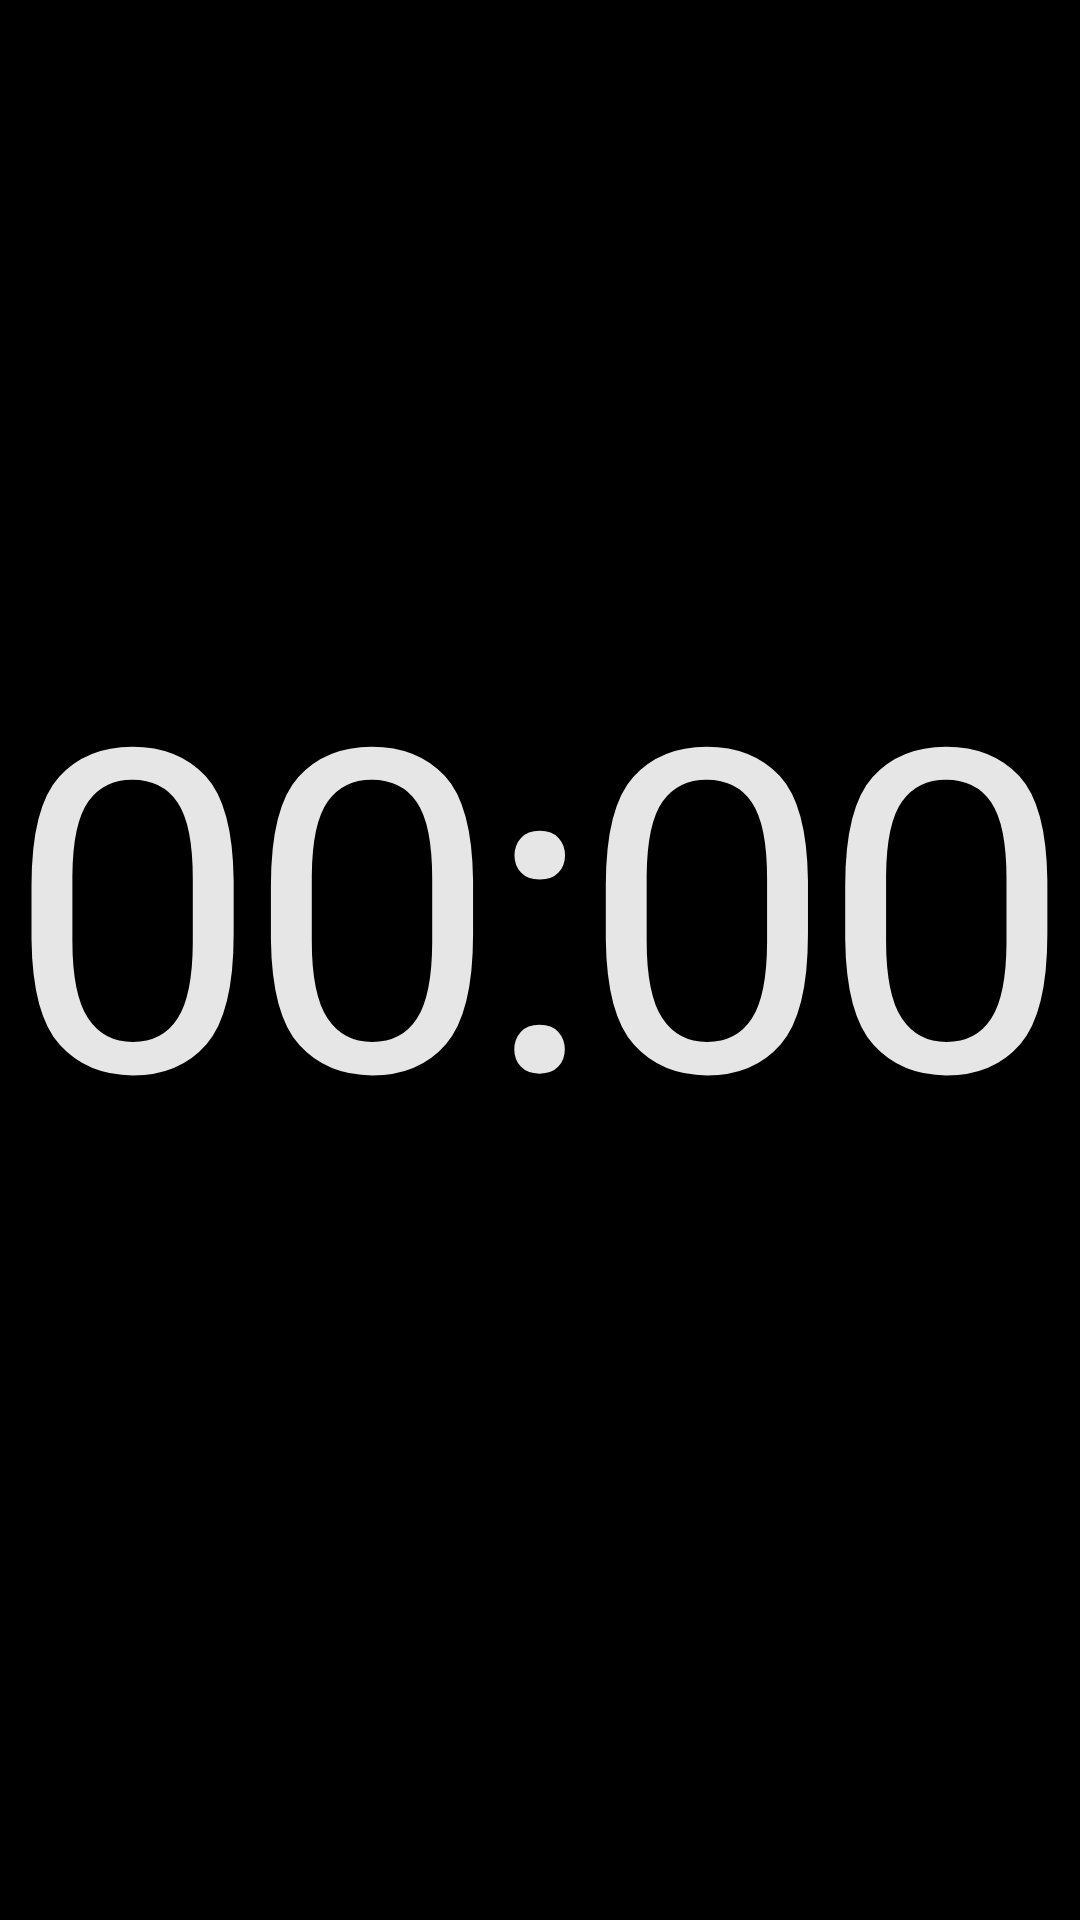

The Android layout XML behind this screen, and the referenced resources:
<!-- AndroidManifest.xml: application theme Theme.TvHome -->
<!-- res/layout/dream_prayer.xml -->
<?xml version="1.0" encoding="utf-8"?>
<FrameLayout xmlns:android="http://schemas.android.com/apk/res/android"
    android:layout_width="match_parent"
    android:layout_height="match_parent"
    android:background="#FF000000">

    <LinearLayout
        android:id="@+id/prayerContent"
        android:layout_width="wrap_content"
        android:layout_height="wrap_content"
        android:layout_gravity="center"
        android:gravity="center_horizontal"
        android:orientation="vertical">

        
        <TextClock
            android:layout_width="wrap_content"
            android:layout_height="wrap_content"
            android:format12Hour="HH:mm"
            android:format24Hour="HH:mm"
            android:textColor="#E6FFFFFF"
            android:textSize="150sp"
            android:fontFamily="@font/outfit_extralight"
            android:letterSpacing="-0.03"
            android:includeFontPadding="false" />

        <LinearLayout
            android:id="@+id/prayerRow"
            android:layout_width="wrap_content"
            android:layout_height="wrap_content"
            android:layout_marginTop="28dp"
            android:orientation="horizontal" />
    </LinearLayout>
</FrameLayout>
<!-- resources referenced by this layout -->
<resources>
  <style name="Theme.TvHome" parent="android:Theme.Material.NoActionBar.Fullscreen">
          <item name="android:windowBackground">@android:color/black</item>
          <item name="android:colorBackground">@android:color/black</item>
          <item name="android:windowAnimationStyle">@null</item>
      </style>
</resources>
